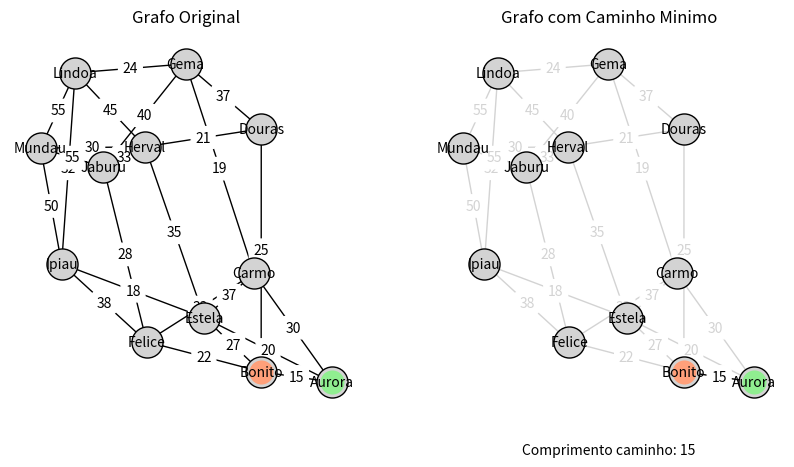

Source code (Python):
# -- coding: latin-1 --
import sys
import networkx as nx
import matplotlib.pyplot as plt

def dijkstra(ini, fin, grafo):  # Grafo como Lista de Adjacência (LA).
    if ini == fin:
        return [ini], 0

    n = len(grafo)
    distancia = [float('inf')] * n
    resolvido = [False] * n
    anterior = [-1] * n

    distancia[ini] = 0
    resolvido[ini] = True

    while not resolvido[fin]:
        menor_distancia = float('inf')
        proximo = -1

        for i in range(n):
            if resolvido[i]:
                for (vizinho, peso) in grafo[i]:
                    if not resolvido[vizinho]:
                        nova_dist = distancia[i] + peso
                        if nova_dist < distancia[vizinho]:
                            distancia[vizinho] = nova_dist
                            anterior[vizinho] = i
                        if distancia[vizinho] < menor_distancia:
                            menor_distancia = distancia[vizinho]
                            proximo = vizinho

        if proximo == -1:
            return None, float('inf')  # Caminho inexistente

        resolvido[proximo] = True

    # Reconstrução do caminho
    caminho = []
    atual = fin
    while atual != ini:
        caminho.insert(0, atual)
        atual = anterior[atual]
        if atual == -1:
            return None, float('inf')  # Caminho quebrado
    caminho.insert(0, ini)

    return caminho, distancia[fin]

def plot_grafos(grafo, caminho, ini, fin, desig, Comp):
    G = nx.Graph()
    G_result = nx.Graph()

    for i in range(len(grafo)):
        for vizinho, peso in grafo[i]:
            G.add_edge(i, vizinho, weight=peso)
            G_result.add_edge(i, vizinho, weight=peso)

    pos = nx.spring_layout(G, seed=24)

    plt.figure(figsize=(10, 5))
    plt.subplot(1, 2, 1)
    nx.draw(G, pos, with_labels=True, labels={i: desig[i] for i in range(len(desig))},
            node_color='lightgray', node_size=500, font_size=10, font_color='black',
            edge_color='black', linewidths=1, edgecolors='black')
    nx.draw_networkx_nodes(G, pos, nodelist=[ini], node_color='lightgreen', edgecolors='black', linewidths=0)
    nx.draw_networkx_nodes(G, pos, nodelist=[fin], node_color='lightsalmon', edgecolors='black', linewidths=0)
    nx.draw_networkx_edge_labels(G, pos, edge_labels={(u, v): d['weight'] for u, v, d in G.edges(data=True)},
                                 font_color='black', rotate=False)
    plt.title("Grafo Original")

    plt.subplot(1, 2, 2)
    edge_colors = ['lightgray' if not (u in caminho and v in caminho and abs(caminho.index(u) - caminho.index(v)) == 1) else 'black' for u, v in G_result.edges()]
    nx.draw(G_result, pos, with_labels=True, labels={i: desig[i] for i in range(len(desig))},
            node_color='lightgray', node_size=500, font_size=10, font_color='black',
            edge_color=edge_colors, linewidths=1, edgecolors='black')
    nx.draw_networkx_nodes(G_result, pos, nodelist=[ini], node_color='lightgreen', edgecolors='black', linewidths=0)
    nx.draw_networkx_nodes(G_result, pos, nodelist=[fin], node_color='lightsalmon', edgecolors='black', linewidths=0)

    edge_labels_result = {(u, v): d['weight'] for u, v, d in G_result.edges(data=True)}
    for (u, v) in edge_labels_result:
        color = 'black' if (u in caminho and v in caminho and abs(caminho.index(u) - caminho.index(v)) == 1) else 'lightgray'
        nx.draw_networkx_edge_labels(G_result, pos, edge_labels={(u, v): edge_labels_result[(u, v)]},
                                     font_color=color, rotate=False)

    plt.title("Grafo com Caminho Minimo")
    plt.text(0.5, -0.1, f"Comprimento caminho: {Comp}", fontsize=10, ha='center', transform=plt.gca().transAxes)
    plt.show()

# Função principal
cidades = ['Aurora', 'Bonito', 'Carmo', 'Douras', 'Estela', 'Felice', 'Gema', 'Herval', 'Ipiau', 'Jaburu', 'Lindoa', 'Mundau']

LA = [
    [(1, 15), (2, 30), (4, 20)],         # Aurora 0
    [(0, 15), (3, 25), (4, 27),(5, 22)],  # Bonito 1
    [(0, 30), (6, 19), (5, 33)],         # Carmo 2
    [(1, 25), (7, 21), (6, 37)],         # Douras 3
    [(2, 37), (0, 20), (8, 18), (7, 35)], # Estela 4
    [(2, 33), (8, 38), (9, 28),(1, 22)],   # Felice 5
    [(2, 19), (3, 37), (9, 40), (10, 24)],# Gema 6
    [(3, 21), (9, 33), (4, 35), (11, 30),(10, 45)] , # Herval 7
    [(5, 38), (4, 18), (11, 50), (10, 32)],         # Ipiaú 8
    [(5, 28), (7, 33), (6, 40),(11,55)],         # Jaburu 9
    [(6, 24), (7, 45),(8,32)],                  # Lindóa 10
    [(7, 30), (8, 50),(10,55)]                   # Mundaú 11
]

orig = 0  # Bonito
destf = 1 # Herval

print("\nVertice inicial.: " + cidades[orig])
print("Vertice final...: " + cidades[destf])

caminho, Comp = dijkstra(orig, destf, LA)
print("Menor caminho de %s ateh %s: %-13s\nValor: %3d" %
      (cidades[orig], cidades[destf], " > ".join(cidades[v] for v in caminho), Comp))
CompTot = Comp

print("\n--------------------------")
print(" Outros destinos")
print("--------------------------")
print("Dest.   Caminho    Custo")
print("--------------------------")

for dest in range(len(LA)):
    if orig != dest and dest != destf:
        Path, Comp = dijkstra(orig, dest, LA)
        print(" " + cidades[dest], end="     ")
        print("%-13s %3d" % (" > ".join(cidades[v] for v in Path), Comp))

plot_grafos(LA, caminho, orig, destf, cidades, CompTot)
